Run: headless pygame with SDL's dummy video driver; simulated clock (each Clock.tick advances the game by its frame time, no real sleeping); random seed 0; keys injected as events and as key.get_pressed() state; no mouse input; restart key R tapped at the start of phases 3 and 4.
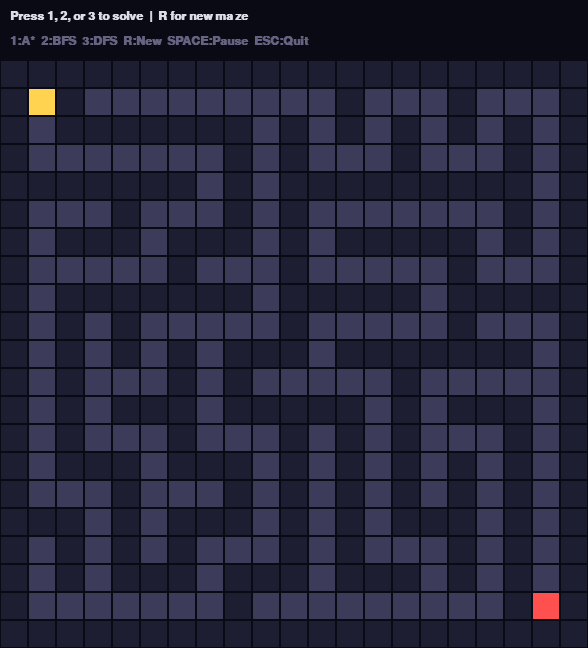
Frame 1 of 4 · flips 1–60 · no input
Frame 2 of 4 · flips 61–180 · tapped SPACE, RETURN · held RIGHT (→), D · screen unchanged from frame 1, image omitted
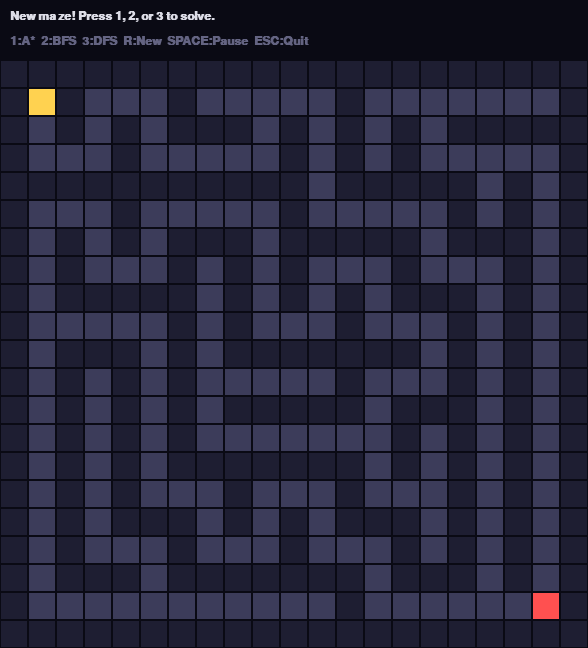
Frame 3 of 4 · flips 181–300 · tapped R · held DOWN (↓), S
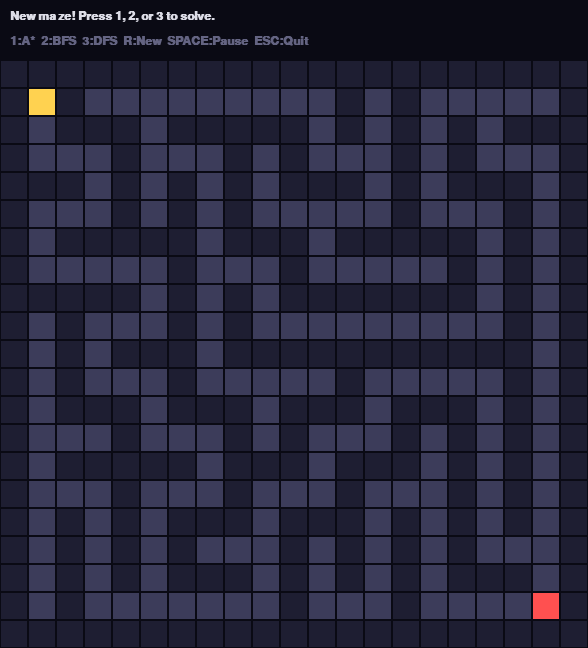
Frame 4 of 4 · flips 301–420 · tapped R · held LEFT (←), A, UP (↑), W

The pygame program that drew these frames:

import heapq
import random
import sys
from collections import deque
from dataclasses import dataclass, field
from typing import Callable, Dict, Iterator, List, Optional, Set, Tuple
import pygame
Cell = Tuple[int, int]
SolverStep = Tuple[Set[Cell], Set[Cell], Optional[List[Cell]]]
SolverFn = Callable[[List[List[int]], Cell, Cell], Iterator[SolverStep]]

ROWS, COLS = 21, 21
CELL_SIZE = 28
HEADER_HEIGHT = 60
WIDTH = COLS * CELL_SIZE
HEIGHT = ROWS * CELL_SIZE + HEADER_HEIGHT
FPS = 60
STEPS_PER_FRAME = 1
MAZE_RECURSION_LIMIT = 5000


class Palette:
    BLACK    = (10,  10,  20)
    WHITE    = (220, 220, 230)
    WALL     = (30,  30,  50)
    OPEN     = (60,  60,  90)
    VISITED  = (50, 100, 180)
    FRONTIER = (80, 180, 255)
    PATH     = (80, 255, 160)
    START    = (255, 210, 80)
    END      = (255,  80,  80)
    HINT     = (100, 100, 130)

def generate_maze(rows: int, cols: int) -> List[List[int]]:
    grid = [[0] * cols for _ in range(rows)]

    def carve(r: int, c: int) -> None:
        grid[r][c] = 1
        directions = [(0, 2), (0, -2), (2, 0), (-2, 0)]
        random.shuffle(directions)
        for dr, dc in directions:
            nr, nc = r + dr, c + dc
            if 0 <= nr < rows and 0 <= nc < cols and grid[nr][nc] == 0:
                grid[r + dr // 2][c + dc // 2] = 1  # knock down the wall between
                carve(nr, nc)

    sys.setrecursionlimit(MAZE_RECURSION_LIMIT)
    carve(1, 1)
    return grid


def neighbors(grid: List[List[int]], r: int, c: int) -> Iterator[Cell]:
    rows, cols = len(grid), len(grid[0])
    for dr, dc in ((-1, 0), (1, 0), (0, -1), (0, 1)):
        nr, nc = r + dr, c + dc
        if 0 <= nr < rows and 0 <= nc < cols and grid[nr][nc] == 1:
            yield (nr, nc)


def reconstruct_path(came_from: Dict[Cell, Cell], node: Cell) -> List[Cell]:
    trail = [node]
    while node in came_from:
        node = came_from[node]
        trail.append(node)
    return trail

def astar(grid: List[List[int]], start: Cell, end: Cell) -> Iterator[SolverStep]:
    def heuristic(n: Cell) -> int:
        return abs(n[0] - end[0]) + abs(n[1] - end[1])

    open_heap = [(heuristic(start), 0, start)]
    came_from: Dict[Cell, Cell] = {}
    best_cost = {start: 0}
    visited: Set[Cell] = set()
    frontier = {start}

    while open_heap:
        _, cost, current = heapq.heappop(open_heap)
        frontier.discard(current)

        if current == end:
            yield visited, frontier, reconstruct_path(came_from, current)
            return

        visited.add(current)
        for neighbor in neighbors(grid, *current):
            new_cost = cost + 1
            if new_cost < best_cost.get(neighbor, float("inf")):
                came_from[neighbor] = current
                best_cost[neighbor] = new_cost
                heapq.heappush(open_heap, (new_cost + heuristic(neighbor), new_cost, neighbor))
                frontier.add(neighbor)

        yield visited, frontier, None

    yield visited, set(), None


def bfs(grid: List[List[int]], start: Cell, end: Cell) -> Iterator[SolverStep]:
    queue = deque([start])
    came_from: Dict[Cell, Cell] = {}
    discovered = {start}
    visited: Set[Cell] = set()
    frontier = {start}

    while queue:
        current = queue.popleft()
        frontier.discard(current)

        if current == end:
            yield visited, frontier, reconstruct_path(came_from, current)
            return

        visited.add(current)
        for neighbor in neighbors(grid, *current):
            if neighbor not in discovered:
                came_from[neighbor] = current
                discovered.add(neighbor)
                frontier.add(neighbor)
                queue.append(neighbor)

        yield visited, frontier, None

    yield visited, set(), None


def dfs(grid: List[List[int]], start: Cell, end: Cell) -> Iterator[SolverStep]:
    stack = [start]
    came_from: Dict[Cell, Cell] = {}
    visited: Set[Cell] = set()
    frontier = {start}

    while stack:
        current = stack.pop()
        frontier.discard(current)
        if current in visited:
            continue
        visited.add(current)

        if current == end:
            yield visited, frontier, reconstruct_path(came_from, current)
            return

        for neighbor in neighbors(grid, *current):
            if neighbor not in visited:
                came_from[neighbor] = current
                frontier.add(neighbor)
                stack.append(neighbor)

        yield visited, frontier, None

    yield visited, set(), None


SOLVERS: Dict[int, Tuple[str, SolverFn]] = {
    pygame.K_1: ("A*", astar),
    pygame.K_2: ("BFS", bfs),
    pygame.K_3: ("DFS", dfs),
}

def cell_color(
    pos: Cell,
    grid: List[List[int]],
    start: Cell,
    end: Cell,
    path_set: Set[Cell],
    frontier: Set[Cell],
    visited: Set[Cell],
) -> Tuple[int, int, int]:
    if pos == start:
        return Palette.START
    if pos == end:
        return Palette.END
    if pos in path_set:
        return Palette.PATH
    if pos in frontier:
        return Palette.FRONTIER
    if pos in visited:
        return Palette.VISITED
    r, c = pos
    return Palette.WALL if grid[r][c] == 0 else Palette.OPEN


def draw(
    screen: pygame.Surface,
    font: "pygame.font.Font",
    grid: List[List[int]],
    visited: Set[Cell],
    frontier: Set[Cell],
    path: List[Cell],
    start: Cell,
    end: Cell,
    label: str,
) -> None:
    screen.fill(Palette.BLACK)
    path_set = set(path) if path else set()

    for r in range(ROWS):
        for c in range(COLS):
            rect = pygame.Rect(c * CELL_SIZE, r * CELL_SIZE + HEADER_HEIGHT, CELL_SIZE, CELL_SIZE)
            color = cell_color((r, c), grid, start, end, path_set, frontier, visited)
            pygame.draw.rect(screen, color, rect)
            pygame.draw.rect(screen, Palette.BLACK, rect, 1)

    info = font.render(label, True, Palette.WHITE)
    hint = font.render("1:A*  2:BFS  3:DFS  R:New  SPACE:Pause  ESC:Quit", True, Palette.HINT)
    screen.blit(info, (10, 10))
    screen.blit(hint, (10, 35))

@dataclass
class SolverState:
    generator: Optional[Iterator[SolverStep]] = None
    visited: Set[Cell] = field(default_factory=set)
    frontier: Set[Cell] = field(default_factory=set)
    path: List[Cell] = field(default_factory=list)
    paused: bool = False

    def start(
        self, name: str, solver: SolverFn,
        grid: List[List[int]], start_cell: Cell, end_cell: Cell,
    ) -> str:
        self.generator = solver(grid, start_cell, end_cell)
        self.visited, self.frontier, self.path = set(), set(), []
        self.paused = False
        return f"Running {name} ..."

    def reset(self) -> None:
        self.generator, self.visited, self.frontier, self.path = None, set(), set(), []

    def advance(self, steps: int) -> Optional[str]:
        if not self.generator or self.paused:
            return None

        for _ in range(steps):
            try:
                self.visited, self.frontier, result = next(self.generator)
            except StopIteration:
                self.generator = None
                return None if self.path else "No path found."
            if result:
                self.path = result
                self.generator = None
                return f"Done! Path length: {len(self.path)}  |  Visited: {len(self.visited)}"
        return None


class Game:
    def __init__(self) -> None:
        pygame.init()
        self.screen = pygame.display.set_mode((WIDTH, HEIGHT))
        pygame.display.set_caption("Maze Solver")
        self.clock = pygame.time.Clock()
        self.font = pygame.font.SysFont("monospace", 18, bold=True)

        self.grid = generate_maze(ROWS, COLS)
        self.start_cell: Cell = (1, 1)
        self.end_cell: Cell = (ROWS - 2, COLS - 2)

        self.solver = SolverState()
        self.label = "Press 1, 2, or 3 to solve  |  R for new maze"
        self.running = True

    def new_maze(self) -> None:
        self.grid = generate_maze(ROWS, COLS)
        self.solver.reset()
        self.label = "New maze! Press 1, 2, or 3 to solve."

    def handle_keydown(self, key: int) -> None:
        if key == pygame.K_ESCAPE:
            self.running = False
        elif key == pygame.K_r:
            self.new_maze()
        elif key == pygame.K_SPACE:
            self.solver.paused = not self.solver.paused
        elif key in SOLVERS:
            name, solver_fn = SOLVERS[key]
            self.label = self.solver.start(name, solver_fn, self.grid, self.start_cell, self.end_cell)

    def handle_events(self) -> None:
        for event in pygame.event.get():
            if event.type == pygame.QUIT:
                self.running = False
            elif event.type == pygame.KEYDOWN:
                self.handle_keydown(event.key)

    def update(self) -> None:
        new_label = self.solver.advance(STEPS_PER_FRAME)
        if new_label is not None:
            self.label = new_label

    def render(self) -> None:
        draw(
            self.screen, self.font, self.grid,
            self.solver.visited, self.solver.frontier, self.solver.path,
            self.start_cell, self.end_cell, self.label,
        )
        pygame.display.flip()

    def run(self) -> None:
        while self.running:
            self.handle_events()
            self.update()
            self.render()
            self.clock.tick(FPS)
        pygame.quit()


def main() -> None:
    Game().run()


if __name__ == "__main__":
    main()
